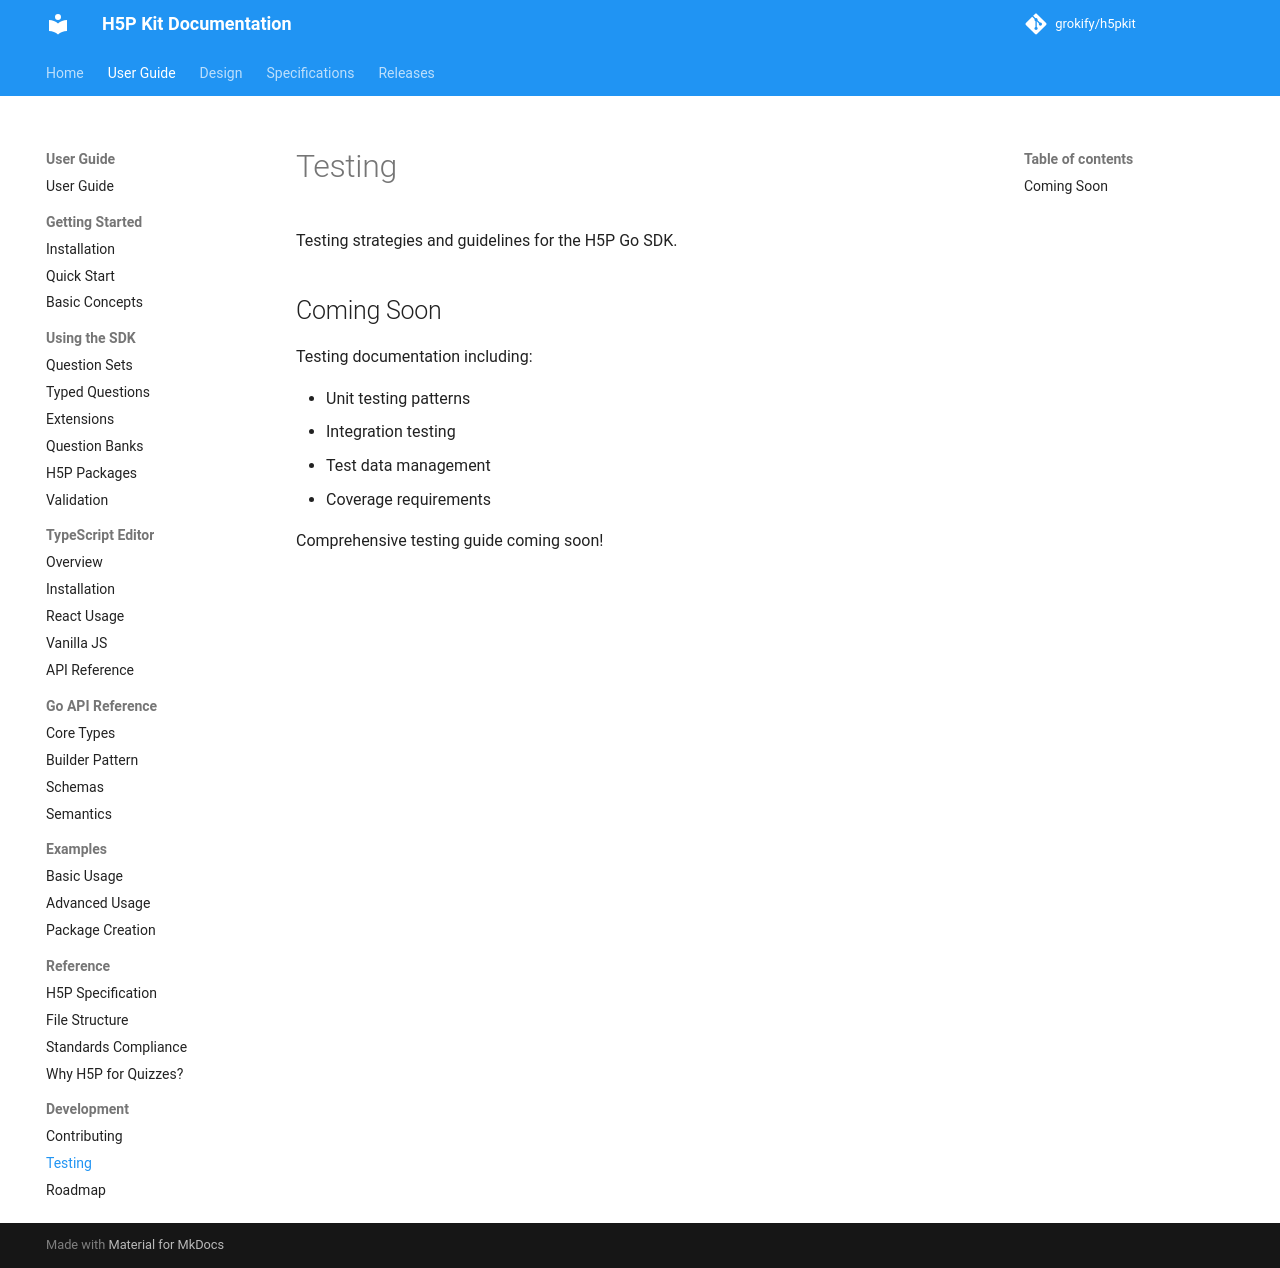

repository: grokify/h5pkit · page: guides/development/testing/index.html · generator: mkdocs

# Testing

Testing strategies and guidelines for the H5P Go SDK.

## Coming Soon

Testing documentation including:

- Unit testing patterns
- Integration testing
- Test data management
- Coverage requirements

Comprehensive testing guide coming soon!
